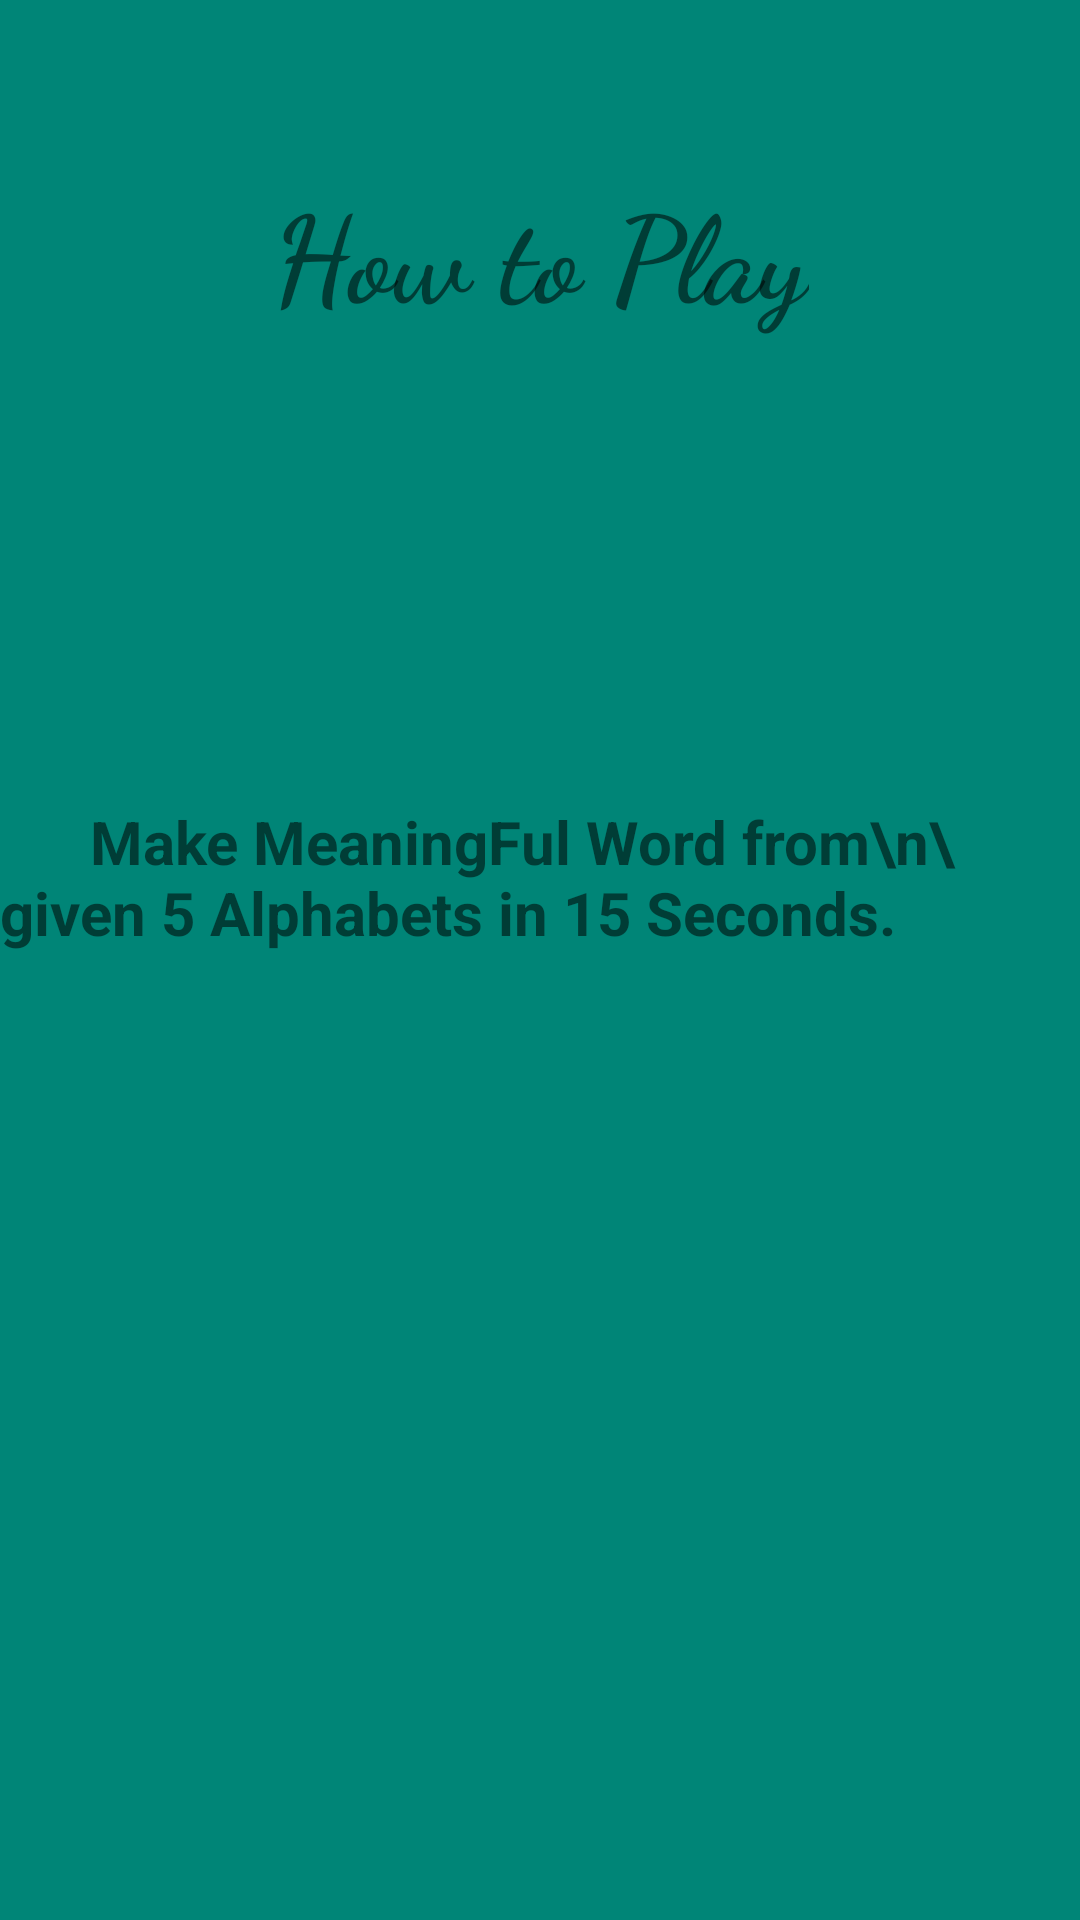

Produce the Android XML layout that renders to this screen, including the resource entries it uses.
<!-- AndroidManifest.xml: application theme Theme.AppCompat.Light -->
<!-- res/layout/activity_help.xml -->
<?xml version="1.0" encoding="utf-8"?>
<android.support.constraint.ConstraintLayout xmlns:android="http://schemas.android.com/apk/res/android"
    xmlns:app="http://schemas.android.com/apk/res-auto"
    xmlns:tools="http://schemas.android.com/tools"
    android:layout_width="match_parent"
    android:layout_height="match_parent"
    android:background="?attr/colorControlActivated"
    tools:context="com.word.braingame.help">

    <TextView
        android:id="@+id/textView8"
        android:layout_width="wrap_content"
        android:layout_height="wrap_content"
        android:layout_marginEnd="8dp"
        android:layout_marginStart="8dp"
        android:layout_marginTop="56dp"
        android:fontFamily="cursive"
        android:text="How to Play"
        android:textSize="40sp"
        android:textStyle="bold"
        app:layout_constraintEnd_toEndOf="parent"
        app:layout_constraintStart_toStartOf="parent"
        app:layout_constraintTop_toTopOf="parent" />

    <TextView
        android:id="@+id/textView11"
        android:layout_width="wrap_content"
        android:layout_height="wrap_content"
        android:layout_marginBottom="8dp"
        android:layout_marginEnd="8dp"
        android:layout_marginStart="8dp"
        android:layout_marginTop="8dp"

        android:text="      Make MeaningFul Word from\n\ given 5 Alphabets in 15 Seconds."
        android:textSize="20sp"
        android:textStyle="bold"
        app:layout_constraintBottom_toBottomOf="parent"
        app:layout_constraintEnd_toEndOf="parent"
        app:layout_constraintStart_toStartOf="parent"
        app:layout_constraintTop_toBottomOf="@+id/textView8"
        app:layout_constraintVertical_bias="0.319" />
</android.support.constraint.ConstraintLayout>
<!-- resources referenced by this layout -->
<resources>

</resources>
